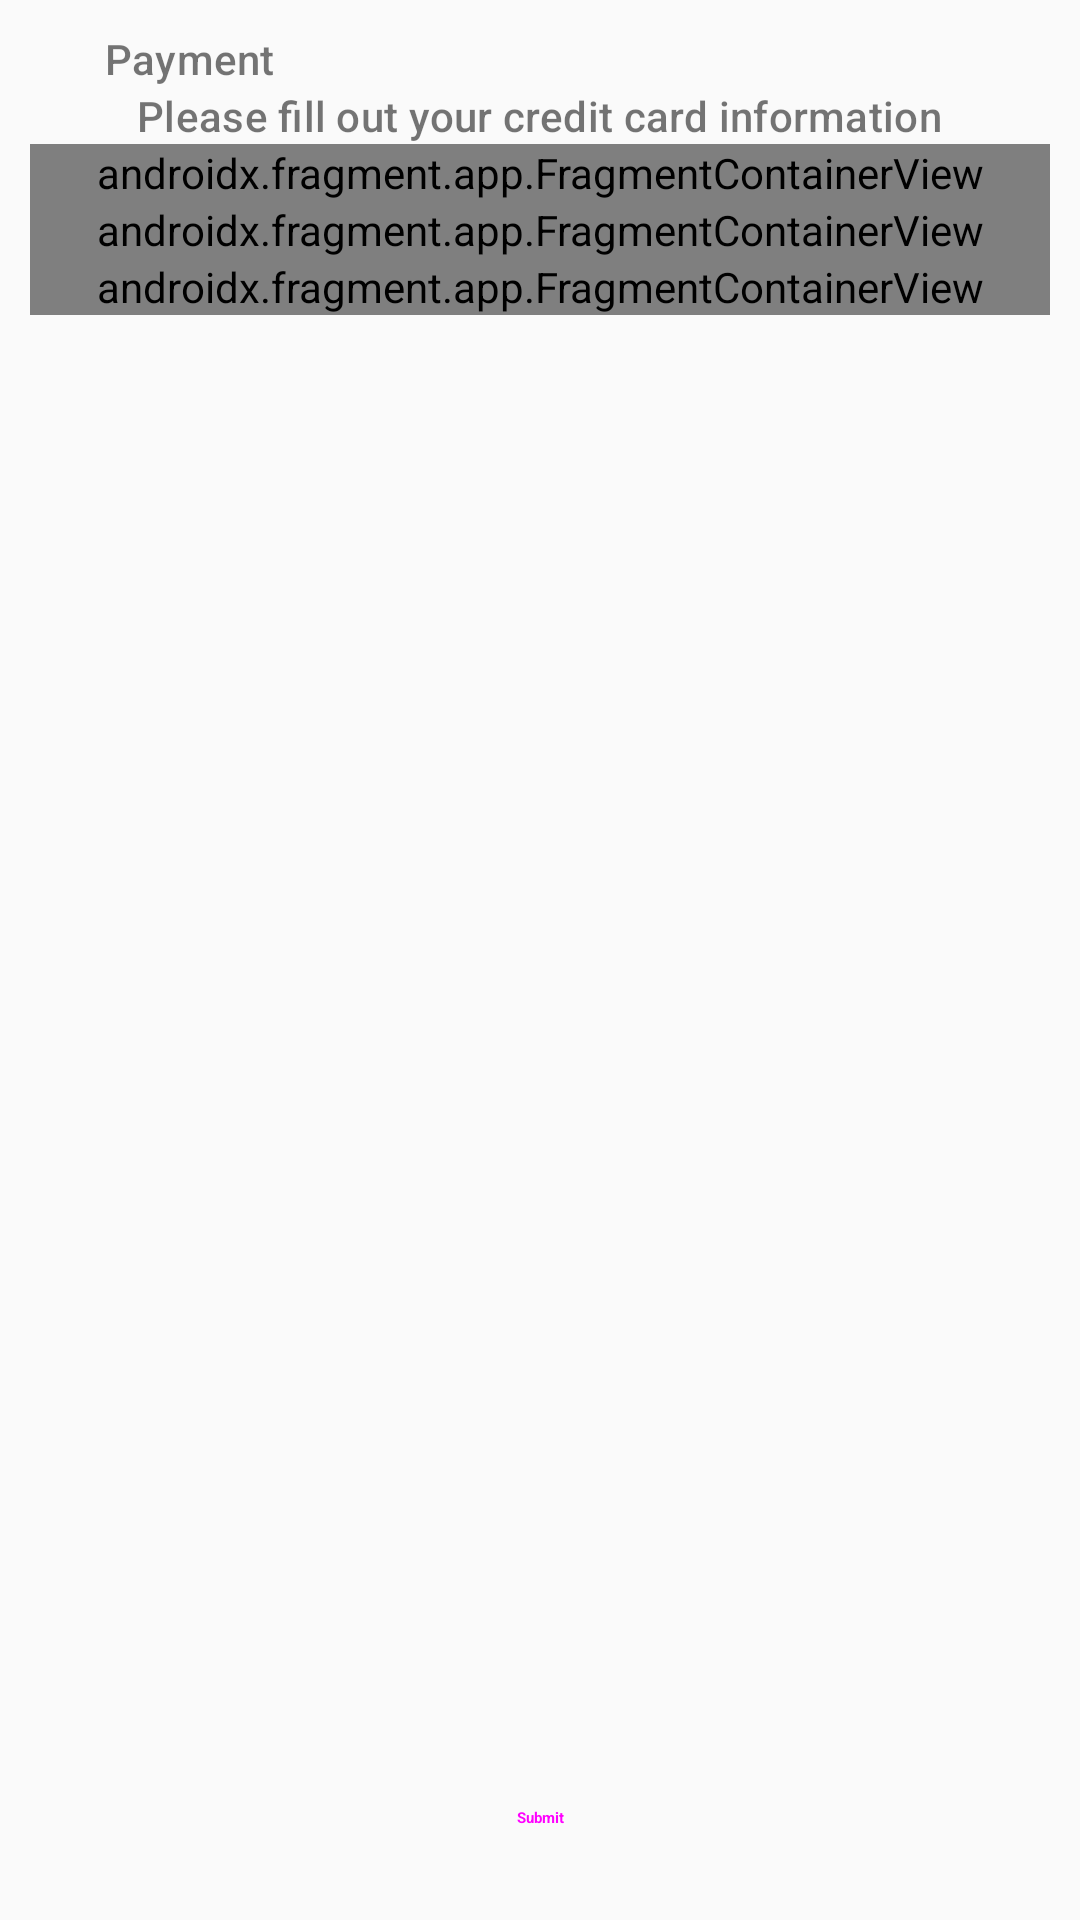

Android layout source for this screen:
<!-- AndroidManifest.xml: application theme Theme.AppCompat.Light.NoActionBar -->
<!-- res/layout/fragment_payment_bottom_sheet.xml -->
<?xml version="1.0" encoding="utf-8"?>
<androidx.constraintlayout.widget.ConstraintLayout xmlns:android="http://schemas.android.com/apk/res/android"
    xmlns:tools="http://schemas.android.com/tools"
    android:layout_width="match_parent"
    android:layout_height="match_parent"
    xmlns:app="http://schemas.android.com/apk/res-auto"
    android:padding="@dimen/primary_margin_small"
    tools:context=".userInfo.fragments.StoragePlanDetailsFragment">

    <LinearLayout
        android:layout_width="match_parent"
        android:layout_height="wrap_content"
        app:layout_constraintTop_toTopOf="parent"
        app:layout_constraintStart_toStartOf="parent"
        android:orientation="vertical">
        <LinearLayout
            android:layout_width="match_parent"
            android:layout_height="wrap_content"
            android:id="@+id/section_back"
            android:gravity="center_vertical">

            <ImageButton
                android:layout_width="wrap_content"
                android:layout_height="wrap_content"
                android:background="@drawable/icon_backward_arrow"
                android:layout_marginEnd="@dimen/primary_margin_medium"
                android:id="@+id/btn_back"/>
            <TextView
                style="@style/Usege.Text.LabelTextView"
                android:text="@string/label_payment"/>
        </LinearLayout>
        <TextView
            style="@style/Usege.Text.LabelTextView"
            android:text="@string/label_fill_visa"
            android:layout_gravity="center_horizontal"/>
        <androidx.fragment.app.FragmentContainerView
            android:id="@+id/frag_number"
            android:layout_width="match_parent"
            android:layout_height="wrap_content"
            android:name="com.group_1.usege.utilities.view.EditTextFragment"
            android:text="@string/label_card_number"
            android:drawableLeft="@drawable/ic_card"
            android:inputType="number"/>

        <androidx.fragment.app.FragmentContainerView
            android:id="@+id/frag_cvv"
            android:layout_width="match_parent"
            android:layout_height="wrap_content"
            android:name="com.group_1.usege.utilities.view.EditTextFragment"
            android:text="@string/label_cvv"
            android:drawableLeft="@drawable/ic_cvv"
            android:inputType="number"/>

        <androidx.fragment.app.FragmentContainerView
            android:id="@+id/frag_date"
            android:layout_width="match_parent"
            android:layout_height="wrap_content"
            android:name="com.group_1.usege.utilities.view.EditTextFragment"
            android:text="@string/label_expired_date"
            android:drawableLeft="@drawable/icon_image_creation_date"
            android:inputType="date"/>
    </LinearLayout>


    <Button
        android:layout_width="match_parent"
        android:layout_height="wrap_content"
        app:layout_constraintBottom_toBottomOf="parent"
        app:layout_constraintStart_toStartOf="parent"
        app:layout_constraintEnd_toEndOf="parent"
        style="@style/Widget.MaterialComponents.Button"
        app:backgroundTint="?attr/colorTertiary"
        android:text="@string/submit" />

</androidx.constraintlayout.widget.ConstraintLayout>
<!-- resources referenced by this layout -->
<resources>
  <dimen name="primary_margin_medium">25dp</dimen>
  <dimen name="primary_margin_small">10dp</dimen>
  <string name="label_card_number"><b>Card number</b></string>
  <string name="label_cvv"><b>CVV</b></string>
  <string name="label_expired_date"><b>Expired date</b></string>
  <string name="label_fill_visa">Please fill out your credit card information</string>
  <string name="label_payment">Payment</string>
  <string name="submit"><b>Submit</b></string>
  <style name="Usege.Text.LabelTextView" parent="@style/TextAppearance.Material3.LabelLarge">
          <item name="android:layout_width">wrap_content</item>
          <item name="android:layout_height">wrap_content</item>
          <item name="android:textColor">?attr/colorOnBackground</item>
      </style>
</resources>
